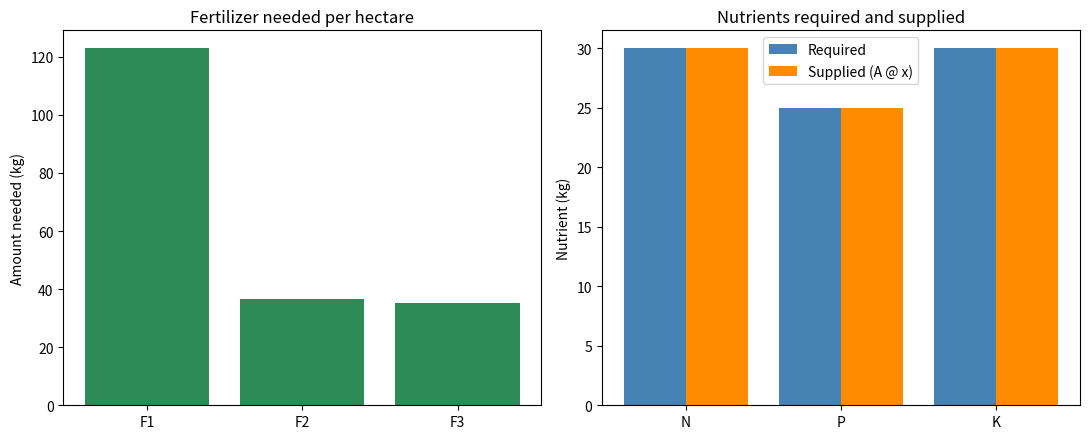

Generate this figure with matplotlib: (Note: this script raises an exception after producing the figure.)
import matplotlib.pyplot as plt
import numpy as np

# Rows = nutrients (N, P, K); columns = fertilizers (F1, F2, F3)
# Each value is the fraction of that nutrient in one kg of fertilizer
A = np.array([
    [0.20, 0.10, 0.05],
    [0.10, 0.30, 0.05],
    [0.10, 0.10, 0.40]
])
# Nutrients needed per hectare (kg of N, P, K)
b = np.array([30.0, 25.0, 30.0])
# Price per kg of each fertilizer (KES)
price = np.array([90.0, 110.0, 80.0])

nutrients = ["N", "P", "K"]
fertilizers = ["F1", "F2", "F3"]

print("Nutrient matrix A:\n", A)
print("Required nutrients b (kg):", b)
print(f"Determinant: {np.linalg.det(A):.5f}")
print(f"Condition number: {np.linalg.cond(A):.2f}")

x = np.linalg.solve(A, b)
supplied = A @ x
residual = b - supplied

print("\nKilograms of each fertilizer needed:")
for name, kg in zip(fertilizers, x):
    print(f"  {name}: {kg:.2f} kg")
print("All amounts are positive (practical):", bool(np.all(x > 0)))
print("Supplied nutrients (A @ x):", np.round(supplied, 4))
print("Residual:", residual)
print("Residual norm:", np.linalg.norm(residual))
print(f"Total fertilizer: {x.sum():.2f} kg")
print(f"Total cost: KES {x @ price:,.2f}")

# Sensitivity: what if the crop needs 1% more of every nutrient?
x_new = np.linalg.solve(A, b * 1.01)
print("\nIf requirements rise by 1%:")
for name, old, new in zip(fertilizers, x, x_new):
    print(f"  {name}: {old:.2f} -> {new:.2f} kg  (change {100 * (new - old) / old:.2f}%)")

# Chart
fig, (ax1, ax2) = plt.subplots(1, 2, figsize=(11, 4.5))

ax1.bar(fertilizers, x, color="seagreen")
ax1.set_ylabel("Amount needed (kg)")
ax1.set_title("Fertilizer needed per hectare")

pos = np.arange(len(nutrients))
ax2.bar(pos - 0.2, b, width=0.4, label="Required", color="steelblue")
ax2.bar(pos + 0.2, supplied, width=0.4, label="Supplied (A @ x)", color="darkorange")
ax2.set_xticks(pos)
ax2.set_xticklabels(nutrients)
ax2.set_ylabel("Nutrient (kg)")
ax2.set_title("Nutrients required and supplied")
ax2.legend()

plt.tight_layout()
plt.savefig("docs/Task_06_variation_plot.png", dpi=150)
plt.show()
